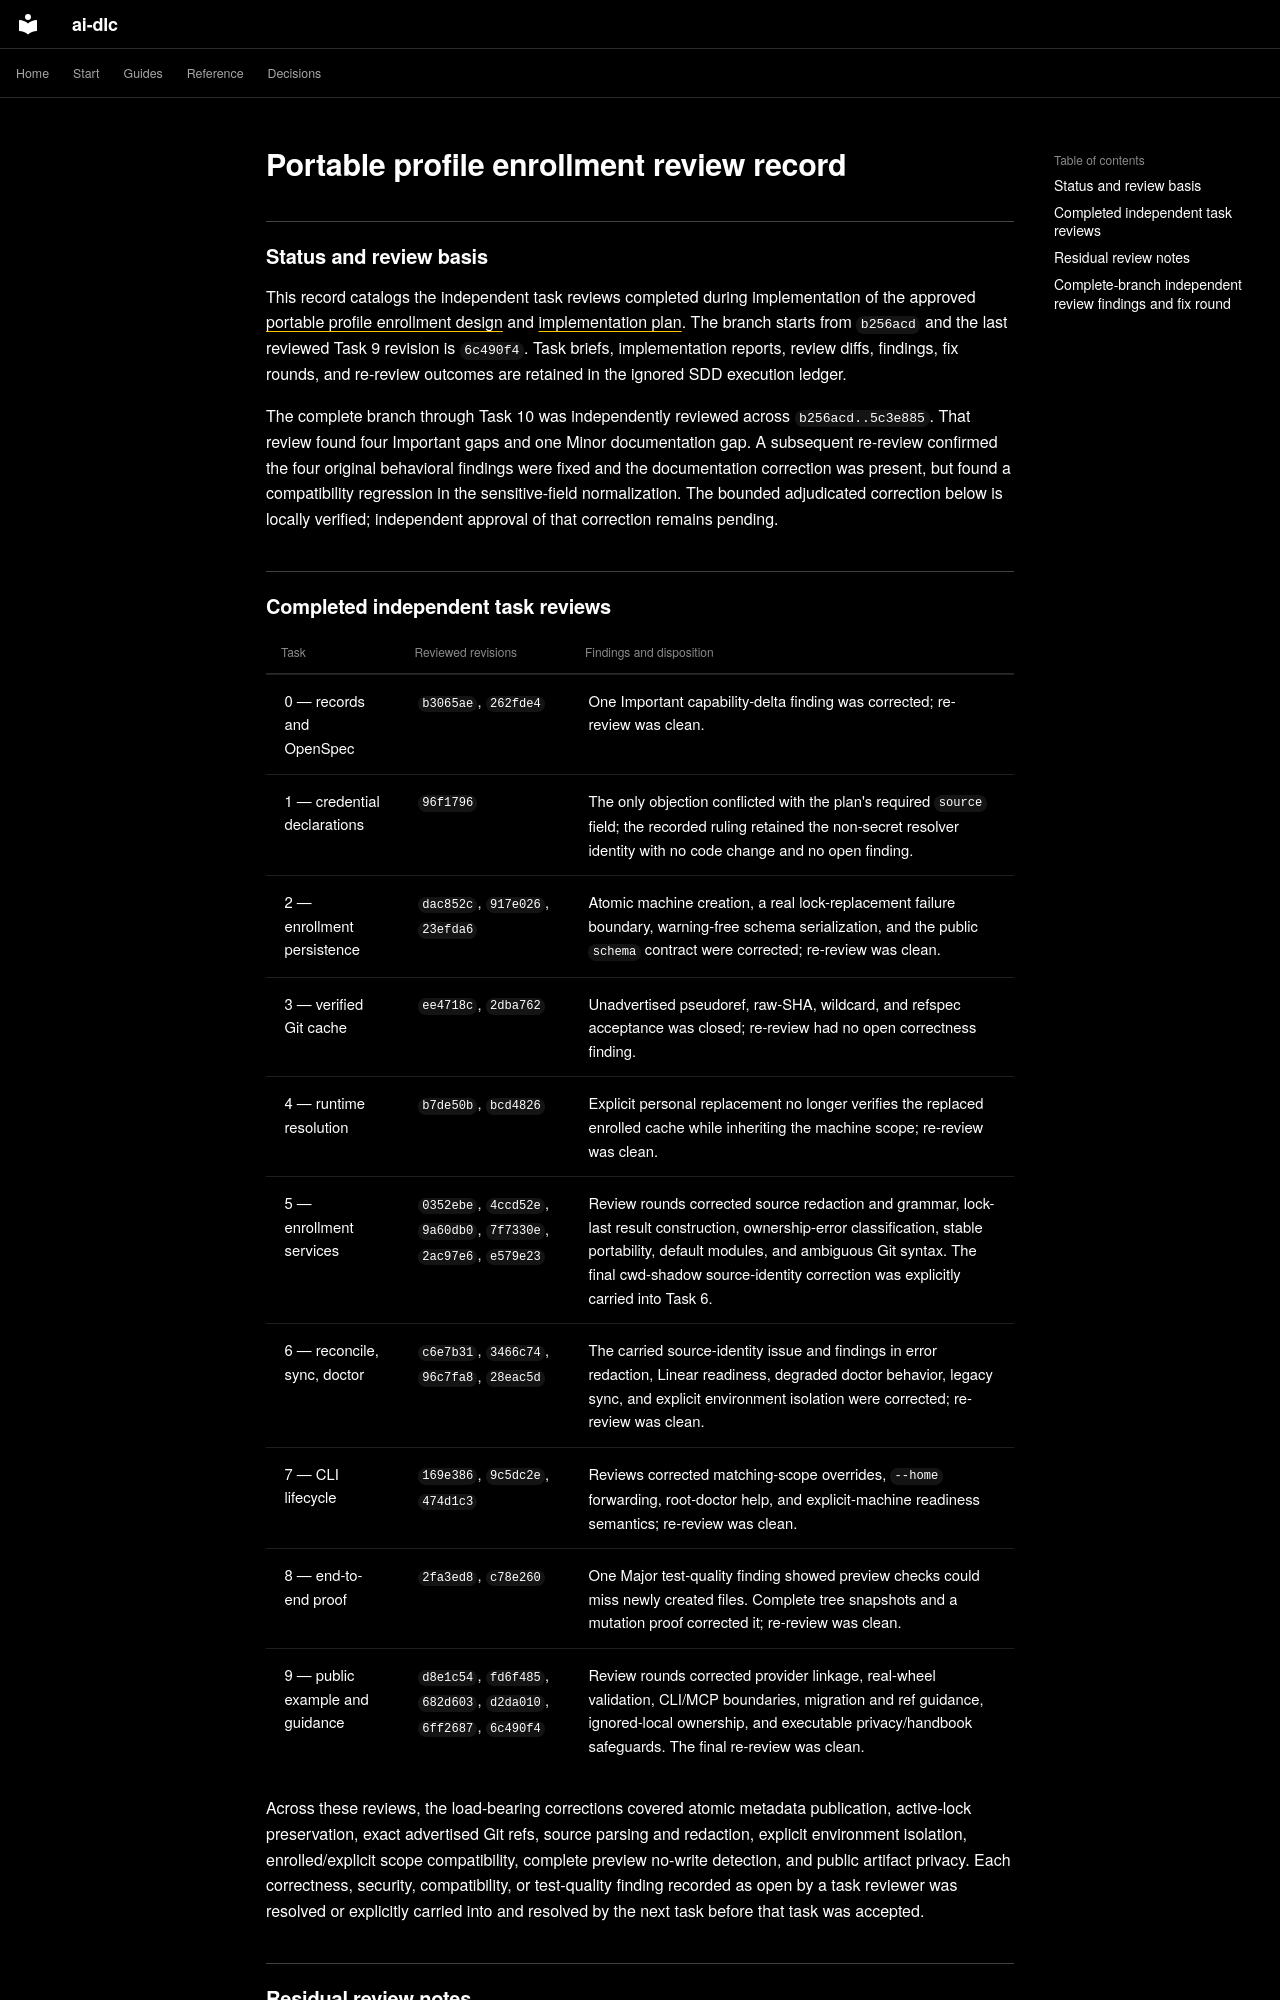

repository: Sean-Koval/ai-dlc · page: reviews/2026-09-03-portable-profile-enrollment/index.html · generator: mkdocs

# Portable profile enrollment review record

## Status and review basis

This record catalogs the independent task reviews completed during implementation of
the approved [portable profile enrollment design](https://github.com/Sean-Koval/ai-dlc/blob/main/openspec/changes/archive/2026-09-03-portable-profile-enrollment/historical-design.md)
and [implementation plan](https://github.com/Sean-Koval/ai-dlc/blob/main/openspec/changes/archive/2026-09-03-portable-profile-enrollment/2026-09-03-portable-profile-enrollment.md).
The branch starts from `b256acd` and the last reviewed Task 9 revision is `6c490f4`.
Task briefs, implementation reports, review diffs, findings, fix rounds, and re-review
outcomes are retained in the ignored SDD execution ledger.

The complete branch through Task 10 was independently reviewed across
`b256acd..5c3e885`. That review found four Important gaps and one Minor documentation
gap. A subsequent re-review confirmed the four original behavioral findings were fixed
and the documentation correction was present, but found a compatibility regression in
the sensitive-field normalization. The bounded adjudicated correction below is locally
verified; independent approval of that correction remains pending.

## Completed independent task reviews

| Task | Reviewed revisions | Findings and disposition |
| --- | --- | --- |
| 0 — records and OpenSpec | `b3065ae`, `262fde4` | One Important capability-delta finding was corrected; re-review was clean. |
| 1 — credential declarations | `96f1796` | The only objection conflicted with the plan's required `source` field; the recorded ruling retained the non-secret resolver identity with no code change and no open finding. |
| 2 — enrollment persistence | `dac852c`, `917e026`, `23efda6` | Atomic machine creation, a real lock-replacement failure boundary, warning-free schema serialization, and the public `schema` contract were corrected; re-review was clean. |
| 3 — verified Git cache | `ee4718c`, `2dba762` | Unadvertised pseudoref, raw-SHA, wildcard, and refspec acceptance was closed; re-review had no open correctness finding. |
| 4 — runtime resolution | `b7de50b`, `bcd4826` | Explicit personal replacement no longer verifies the replaced enrolled cache while inheriting the machine scope; re-review was clean. |
| 5 — enrollment services | `0352ebe`, `4ccd52e`, `9a60db0`, `7f7330e`, `2ac97e6`, `e579e23` | Review rounds corrected source redaction and grammar, lock-last result construction, ownership-error classification, stable portability, default modules, and ambiguous Git syntax. The final cwd-shadow source-identity correction was explicitly carried into Task 6. |
| 6 — reconcile, sync, doctor | `c6e7b31`, `3466c74`, `96c7fa8`, `28eac5d` | The carried source-identity issue and findings in error redaction, Linear readiness, degraded doctor behavior, legacy sync, and explicit environment isolation were corrected; re-review was clean. |
| 7 — CLI lifecycle | `169e386`, `9c5dc2e`, `474d1c3` | Reviews corrected matching-scope overrides, `--home` forwarding, root-doctor help, and explicit-machine readiness semantics; re-review was clean. |
| 8 — end-to-end proof | `2fa3ed8`, `c78e260` | One Major test-quality finding showed preview checks could miss newly created files. Complete tree snapshots and a mutation proof corrected it; re-review was clean. |
| 9 — public example and guidance | `d8e1c54`, `fd6f485`, `682d603`, `d2da010`, `6ff2687`, `6c490f4` | Review rounds corrected provider linkage, real-wheel validation, CLI/MCP boundaries, migration and ref guidance, ignored-local ownership, and executable privacy/handbook safeguards. The final re-review was clean. |

Across these reviews, the load-bearing corrections covered atomic metadata
publication, active-lock preservation, exact advertised Git refs, source parsing and
redaction, explicit environment isolation, enrolled/explicit scope compatibility,
complete preview no-write detection, and public artifact privacy. Each correctness,
security, compatibility, or test-quality finding recorded as open by a task reviewer
was resolved or explicitly carried into and resolved by the next task before that task
was accepted.
